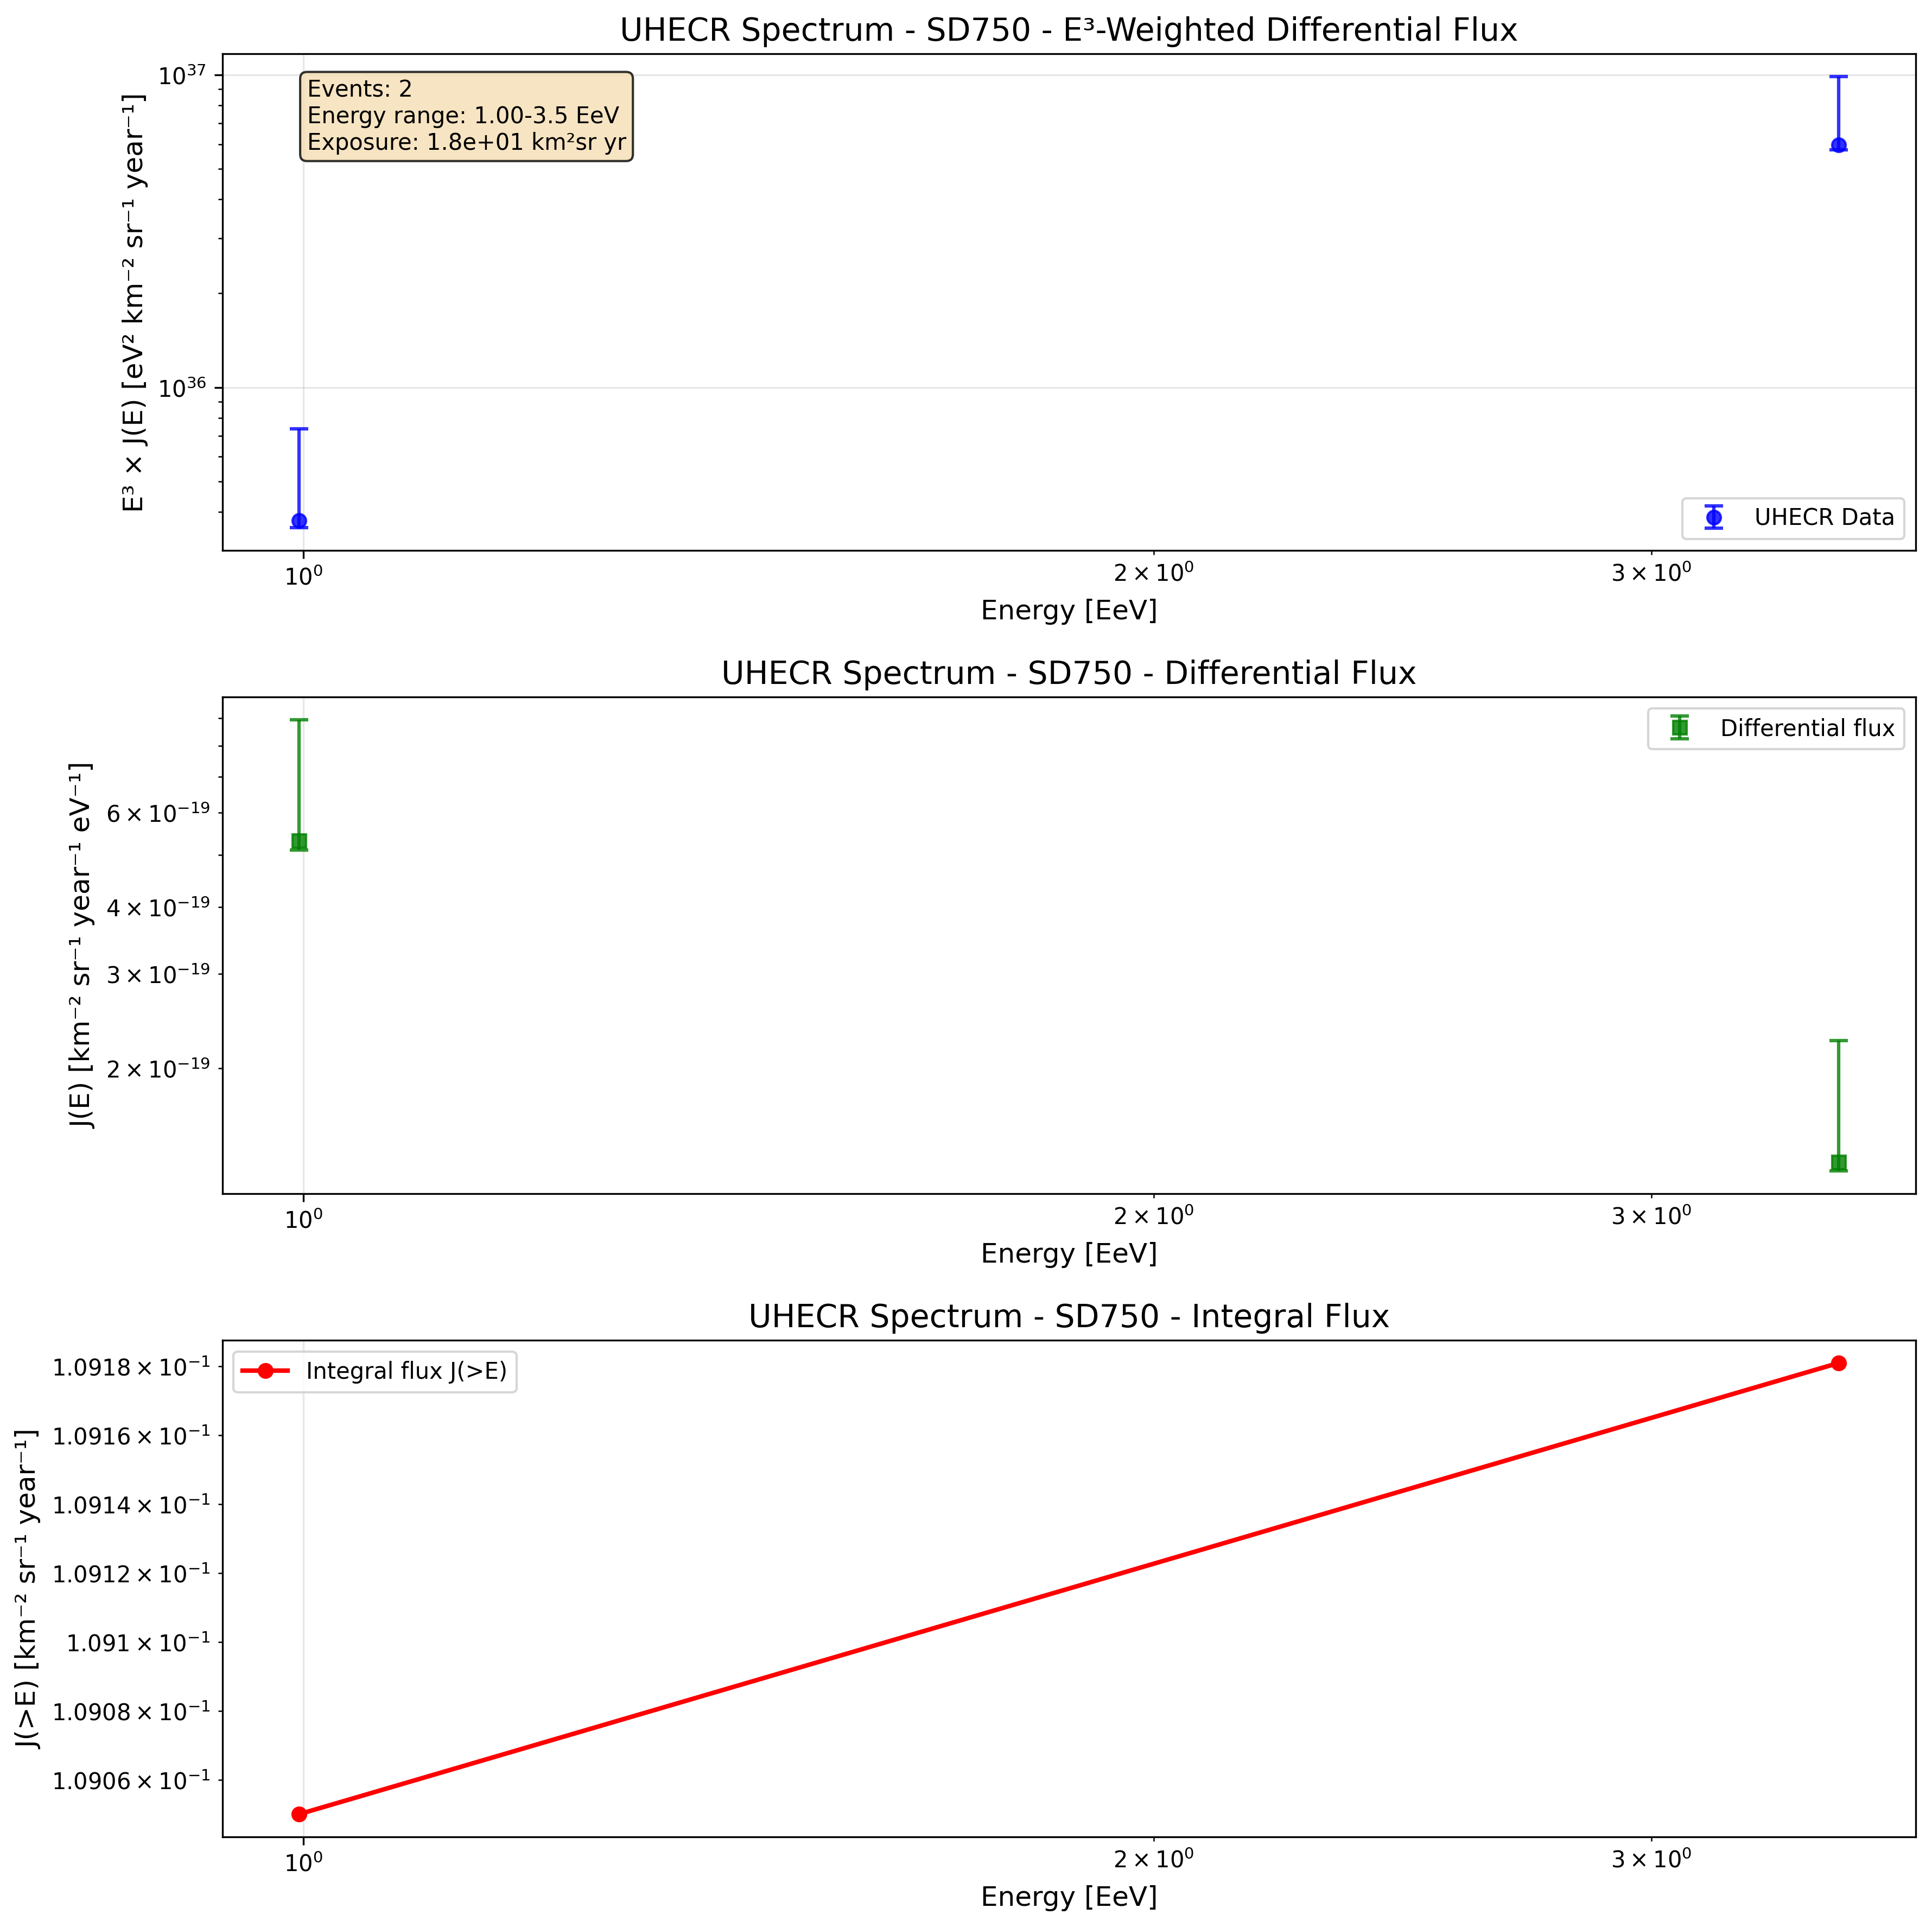

Values plotted in this chart, from the file beside it:
log10_E_eV, log10_E_min, log10_E_max, E_eV, E_weighted_eV, E_EeV, E_weighted_EeV, delta_log_E, delta_E_eV, delta_E_EeV, counts, exposure_km2_sr_yr, cumulative_exposure, flux, flux_error, flux_error_lower, flux_error_upper, integral_flux, flux_E3, flux_E3_error, valid_bin, high_statistics
17.55, 17.5, 17.6, 3.5481338923357606e+17, 3.5481338923357606e+17, 0.3548, 0.3548, 0.1, 8.169880208439381e+16, 0.0817, 0, 0.0, 18.34, 0.0, 0.0, 0.0, 0.0, 2.0, 0.0, 0.0, False, False
17.65, 17.6, 17.7, 4.4668359215096166e+17, 4.4668359215096166e+17, 0.4467, 0.4467, 0.1, 1.0285269805718146e+17, 0.1029, 0, 0.0, 18.34, 0.0, 0.0, 0.0, 0.0, 2.0, 0.0, 0.0, False, False
17.75, 17.7, 17.8, 5.6234132519034906e+17, 5.6234132519034906e+17, 0.5623, 0.5623, 0.1, 1.2948387525578331e+17, 0.1295, 0, 0.0, 18.34, 0.0, 0.0, 0.0, 0.0, 2.0, 0.0, 0.0, False, False
17.85, 17.8, 17.9, 7.079457843841403e+17, 7.079457843841403e+17, 0.7079, 0.7079, 0.1, 1.6301054097708637e+17, 0.163, 0, 0.0, 18.34, 0.0, 0.0, 0.0, 0.0, 2.0, 0.0, 0.0, False, False
17.95, 17.9, 18.0, 8.912509381337441e+17, 9.966960252629591e+17, 0.8913, 0.9967, 0.1, 2.0521811242637472e+17, 0.2052, 1, 9.181, 18.34, 5.307494998387474e-19, 5.307494998387474e-19, 2.003555549848066e-20, 3.634796814739294e-19, 2.0, 3.757418709748291e+35, 3.757418709748291e+35, True, False
18.05, 18.0, 18.1, 1.1220184543019653e+18, 1.1220184543019653e+18, 1.122, 1.122, 0.1, 2.5835429669399632e+17, 0.2584, 0, 0.0, 9.159, 0.0, 0.0, 0.0, 0.0, 1.0, 0.0, 0.0, False, False
18.15, 18.1, 18.2, 1.4125375446227497e+18, 1.4125375446227497e+18, 1.413, 1.413, 0.1, 3.252487893542686e+17, 0.3252, 0, 0.0, 9.159, 0.0, 0.0, 0.0, 0.0, 1.0, 0.0, 0.0, False, False
18.25, 18.2, 18.3, 1.7782794100389228e+18, 1.7782794100389228e+18, 1.778, 1.778, 0.1, 4.0946396607339283e+17, 0.4095, 0, 0.0, 9.159, 0.0, 0.0, 0.0, 0.0, 1.0, 0.0, 0.0, False, False
18.35, 18.3, 18.4, 2.238721138568347e+18, 2.238721138568347e+18, 2.239, 2.239, 0.1, 5.154845921038024e+17, 0.5155, 0, 0.0, 9.159, 0.0, 0.0, 0.0, 0.0, 1.0, 0.0, 0.0, False, False
18.45, 18.4, 18.5, 2.818382931264449e+18, 2.818382931264449e+18, 2.818, 2.818, 0.1, 6.489566523878474e+17, 0.649, 0, 0.0, 9.159, 0.0, 0.0, 0.0, 0.0, 1.0, 0.0, 0.0, False, False
18.55, 18.5, 18.6, 3.5481338923357604e+18, 3.4948988645272105e+18, 3.548, 3.495, 0.1, 8.169880208439379e+17, 0.817, 1, 9.159, 9.159, 1.3363847484342835e-19, 1.3363847484342835e-19, 5.0447924685210375e-21, 9.152127375251246e-20, 1.0, 5.969411399263899e+36, 5.969411399263899e+36, True, False
18.65, 18.6, 18.7, 4.4668359215096166e+18, 4.4668359215096166e+18, 4.467, 4.467, 0.1, 1.0285269805718147e+18, 1.029, 0, 0.0, 0.0, 0.0, 0.0, 0.0, 0.0, 0.0, 0.0, 0.0, False, False
18.75, 18.7, 18.8, 5.623413251903491e+18, 5.623413251903491e+18, 5.623, 5.623, 0.1, 1.2948387525578335e+18, 1.295, 0, 0.0, 0.0, 0.0, 0.0, 0.0, 0.0, 0.0, 0.0, 0.0, False, False
18.85, 18.8, 18.9, 7.079457843841402e+18, 7.079457843841402e+18, 7.079, 7.079, 0.1, 1.6301054097708634e+18, 1.63, 0, 0.0, 0.0, 0.0, 0.0, 0.0, 0.0, 0.0, 0.0, 0.0, False, False
18.95, 18.9, 19.0, 8.91250938133744e+18, 8.91250938133744e+18, 8.913, 8.913, 0.1, 2.0521811242637468e+18, 2.052, 0, 0.0, 0.0, 0.0, 0.0, 0.0, 0.0, 0.0, 0.0, 0.0, False, False
19.05, 19.0, 19.1, 1.1220184543019653e+19, 1.1220184543019653e+19, 11.22, 11.22, 0.1, 2.5835429669399634e+18, 2.584, 0, 0.0, 0.0, 0.0, 0.0, 0.0, 0.0, 0.0, 0.0, 0.0, False, False
19.15, 19.1, 19.2, 1.4125375446227497e+19, 1.4125375446227497e+19, 14.13, 14.13, 0.1, 3.252487893542686e+18, 3.252, 0, 0.0, 0.0, 0.0, 0.0, 0.0, 0.0, 0.0, 0.0, 0.0, False, False
19.25, 19.2, 19.3, 1.7782794100389229e+19, 1.7782794100389229e+19, 17.78, 17.78, 0.1, 4.0946396607339284e+18, 4.095, 0, 0.0, 0.0, 0.0, 0.0, 0.0, 0.0, 0.0, 0.0, 0.0, False, False
19.35, 19.3, 19.4, 2.238721138568347e+19, 2.238721138568347e+19, 22.39, 22.39, 0.1, 5.154845921038023e+18, 5.155, 0, 0.0, 0.0, 0.0, 0.0, 0.0, 0.0, 0.0, 0.0, 0.0, False, False
19.45, 19.4, 19.5, 2.8183829312644493e+19, 2.8183829312644493e+19, 28.18, 28.18, 0.1, 6.489566523878476e+18, 6.49, 0, 0.0, 0.0, 0.0, 0.0, 0.0, 0.0, 0.0, 0.0, 0.0, False, False
19.55, 19.5, 19.6, 3.5481338923357606e+19, 3.5481338923357606e+19, 35.48, 35.48, 0.1, 8.169880208439379e+18, 8.17, 0, 0.0, 0.0, 0.0, 0.0, 0.0, 0.0, 0.0, 0.0, 0.0, False, False
19.65, 19.6, 19.7, 4.466835921509617e+19, 4.466835921509617e+19, 44.67, 44.67, 0.1, 1.0285269805718147e+19, 10.29, 0, 0.0, 0.0, 0.0, 0.0, 0.0, 0.0, 0.0, 0.0, 0.0, False, False
19.75, 19.7, 19.8, 5.6234132519034905e+19, 5.6234132519034905e+19, 56.23, 56.23, 0.1, 1.2948387525578332e+19, 12.95, 0, 0.0, 0.0, 0.0, 0.0, 0.0, 0.0, 0.0, 0.0, 0.0, False, False
19.85, 19.8, 19.9, 7.0794578438414025e+19, 7.0794578438414025e+19, 70.79, 70.79, 0.1, 1.6301054097708636e+19, 16.3, 0, 0.0, 0.0, 0.0, 0.0, 0.0, 0.0, 0.0, 0.0, 0.0, False, False
19.95, 19.9, 20.0, 8.91250938133744e+19, 8.91250938133744e+19, 89.13, 89.13, 0.1, 2.0521811242637468e+19, 20.52, 0, 0.0, 0.0, 0.0, 0.0, 0.0, 0.0, 0.0, 0.0, 0.0, False, False
